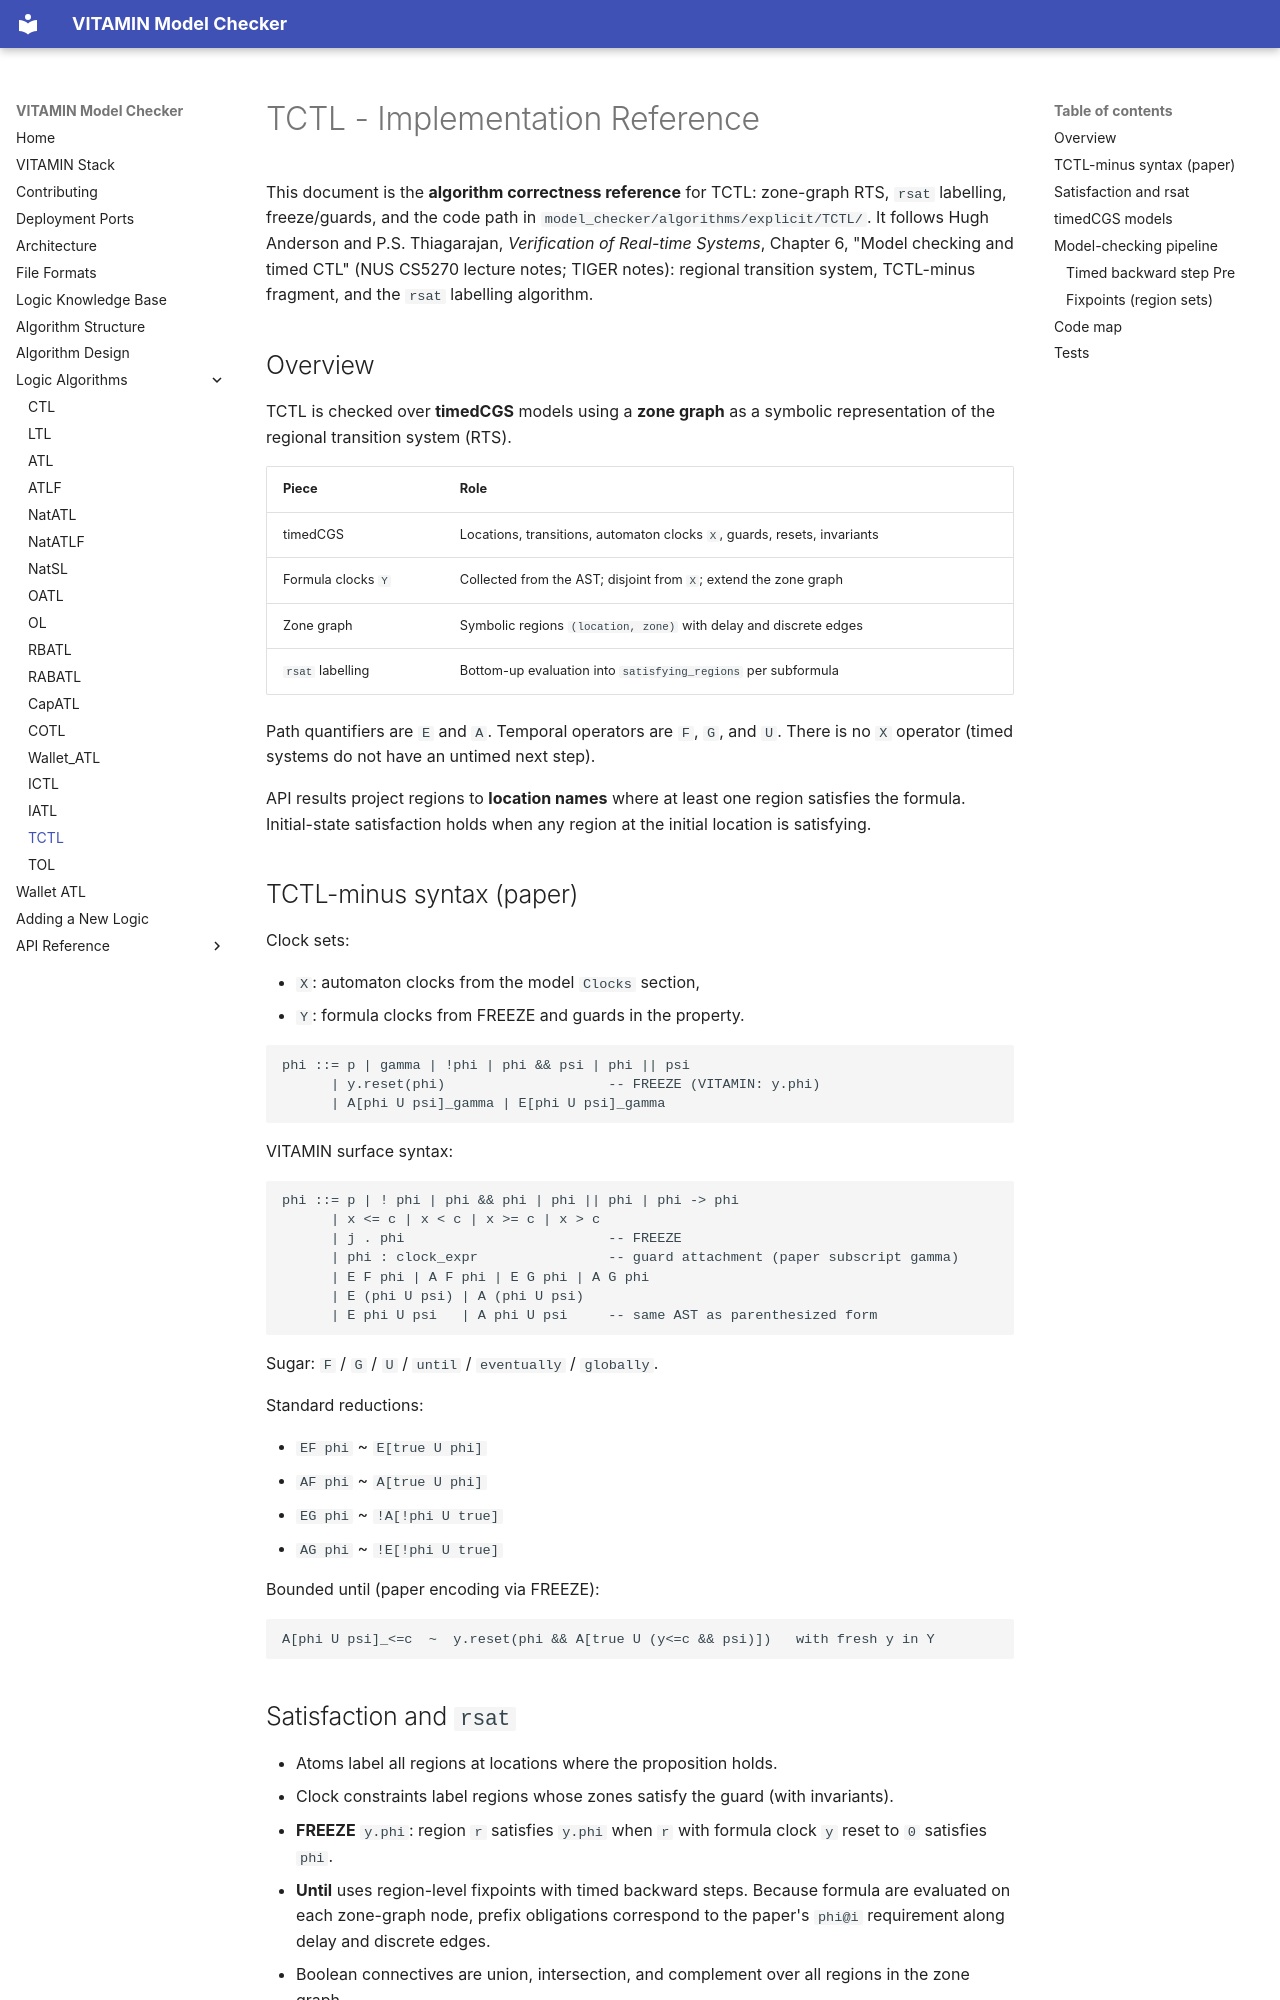

repository: MarcoAruta/vitamin-model-checker · page: TCTL/algorithm/index.html · generator: mkdocs

# TCTL - Implementation Reference

This document is the **algorithm correctness reference** for TCTL: zone-graph RTS,
`rsat` labelling, freeze/guards, and the code path in
`model_checker/algorithms/explicit/TCTL/`. It follows Hugh Anderson and
P.S. Thiagarajan, _Verification of Real-time Systems_, Chapter 6, "Model
checking and timed CTL" (NUS CS5270 lecture notes; TIGER notes): regional
transition system, TCTL-minus fragment, and the `rsat` labelling algorithm.

## Overview

TCTL is checked over **timedCGS** models using a **zone graph** as a symbolic
representation of the regional transition system (RTS).

| Piece | Role |
|-------|------|
| timedCGS | Locations, transitions, automaton clocks `X`, guards, resets, invariants |
| Formula clocks `Y` | Collected from the AST; disjoint from `X`; extend the zone graph |
| Zone graph | Symbolic regions `(location, zone)` with delay and discrete edges |
| `rsat` labelling | Bottom-up evaluation into `satisfying_regions` per subformula |

Path quantifiers are `E` and `A`. Temporal operators are `F`, `G`, and `U`. There is
no `X` operator (timed systems do not have an untimed next step).

API results project regions to **location names** where at least one region
satisfies the formula. Initial-state satisfaction holds when any region at the
initial location is satisfying.

## TCTL-minus syntax (paper)

Clock sets:

- `X`: automaton clocks from the model `Clocks` section,
- `Y`: formula clocks from FREEZE and guards in the property.

```text
phi ::= p | gamma | !phi | phi && psi | phi || psi
      | y.reset(phi)                    -- FREEZE (VITAMIN: y.phi)
      | A[phi U psi]_gamma | E[phi U psi]_gamma
```

VITAMIN surface syntax:

```text
phi ::= p | ! phi | phi && phi | phi || phi | phi -> phi
      | x <= c | x < c | x >= c | x > c
      | j . phi                         -- FREEZE
      | phi : clock_expr                -- guard attachment (paper subscript gamma)
      | E F phi | A F phi | E G phi | A G phi
      | E (phi U psi) | A (phi U psi)
      | E phi U psi   | A phi U psi     -- same AST as parenthesized form
```

Sugar: `F` / `G` / `U` / `until` / `eventually` / `globally`.

Standard reductions:

- `EF phi`  ~ `E[true U phi]`
- `AF phi`  ~ `A[true U phi]`
- `EG phi`  ~ `!A[!phi U true]`
- `AG phi`  ~ `!E[!phi U true]`

Bounded until (paper encoding via FREEZE):

```text
A[phi U psi]_<=c  ~  y.reset(phi && A[true U (y<=c && psi)])   with fresh y in Y
```
